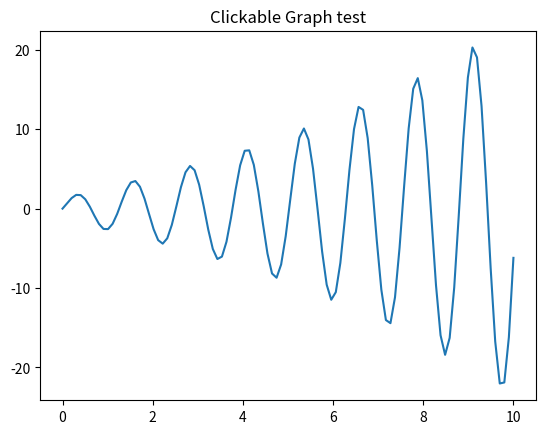

Here is the Python script that generated this plot:

import numpy as np
import matplotlib.pyplot as plt


#xy dummy data

x = np.linspace(0, 10, 100)
y = np.exp(x**0.5) * np.sin(5*x)

fig, ax = plt.subplots()
ax.set_title('Clickable Graph test')

line = ax.plot(x, y, picker=True, pickradius=5)

#set up for annotation visual
annot = ax.annotate("", xy=(0,0), xytext=(-40,40),textcoords="offset points",
                    bbox=dict(boxstyle='round4', fc='linen',ec='k',lw=1),
                    arrowprops=dict(arrowstyle='-|>'))
annot.set_visible(False)

#pick point/annotate graph function
def onpick(event):
    thisline = event.artist
    xdata = thisline.get_xdata()
    ydata = thisline.get_ydata()
    ind = event.ind
    xpoints = xdata[ind]
    ypoints = ydata[ind]
    first_xpoint=xpoints[0]
    first_ypoint=ypoints[0]

    annot.xy = (first_xpoint, first_ypoint)
    text = "({:.2g}, {:.2g})".format(first_xpoint, first_ypoint)
    annot.set_text(text)
    annot.set_visible(True)
    fig.canvas.draw()

fig.canvas.mpl_connect('pick_event', onpick)

plt.show()
